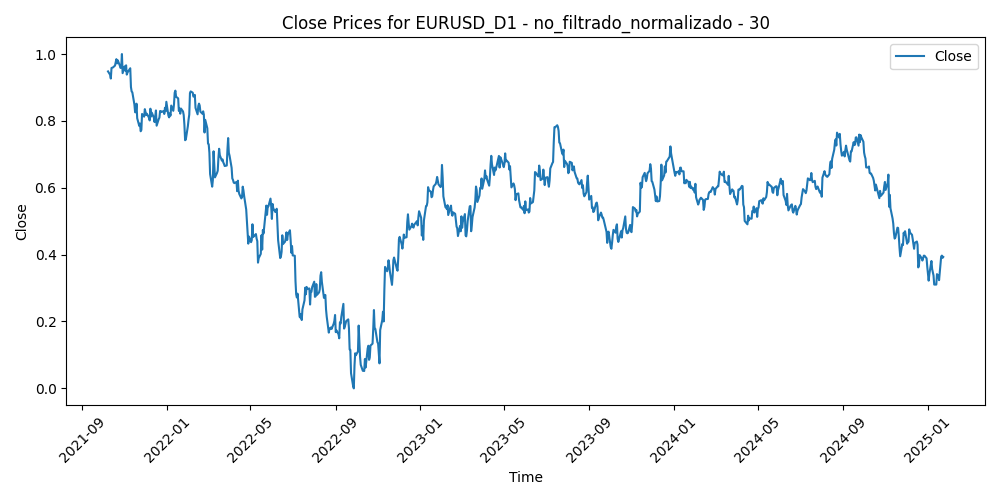

The data file committed next to this chart (first rows):
Time, Close, Volume, diferencia_media_30
2021-10-08, 0.9481, 0.2055, 0.6753
2021-10-11, 0.938, 0.1367, 0.6895
2021-10-12, 0.9268, 0.1983, 0.7049
2021-10-13, 0.9583, 0.224, 0.6239
2021-10-14, 0.9589, 0.16, 0.6124
2021-10-15, 0.9598, 0.1852, 0.6001
2021-10-18, 0.9654, 0.1976, 0.578
2021-10-19, 0.9758, 0.1953, 0.5465
2021-10-20, 0.9848, 0.1942, 0.52
2021-10-21, 0.972, 0.1899, 0.5419
2021-10-22, 0.9813, 0.2151, 0.5145
2021-10-25, 0.9652, 0.1881, 0.5441
2021-10-26, 0.9585, 0.1591, 0.552
2021-10-27, 0.9616, 0.2377, 0.5371
2021-10-28, 1.0, 0.3139, 0.4461
2021-10-29, 0.9429, 0.2868, 0.5708
2021-11-01, 0.9634, 0.2, 0.5195
2021-11-02, 0.9503, 0.2044, 0.544
2021-11-03, 0.9663, 0.2608, 0.5047
2021-11-04, 0.9384, 0.2345, 0.5617
2021-11-05, 0.9447, 0.2583, 0.5419
2021-11-08, 0.9541, 0.1806, 0.5163
2021-11-09, 0.9575, 0.2265, 0.5052
2021-11-10, 0.9012, 0.3199, 0.6296
2021-11-11, 0.8881, 0.1712, 0.655
2021-11-12, 0.8855, 0.1796, 0.6555
2021-11-15, 0.8487, 0.2029, 0.7303
2021-11-16, 0.8259, 0.2583, 0.7723
2021-11-17, 0.8257, 0.2718, 0.7641
2021-11-18, 0.8515, 0.2186, 0.6985
2021-11-19, 0.808, 0.3167, 0.7873
2021-11-22, 0.785, 0.2992, 0.8284
2021-11-23, 0.7922, 0.3056, 0.8015
2021-11-24, 0.7691, 0.2982, 0.84
2021-11-25, 0.7729, 0.0872, 0.817
2021-11-26, 0.8208, 0.4431, 0.697
2021-11-29, 0.8127, 0.299, 0.7038
2021-11-30, 0.8351, 0.453, 0.6419
2021-12-01, 0.8258, 0.3685, 0.6511
2021-12-02, 0.8174, 0.1179, 0.6585
2021-12-03, 0.8214, 0.33, 0.6371
2021-12-06, 0.8096, 0.2065, 0.6524
2021-12-07, 0.8015, 0.2208, 0.6588
2021-12-08, 0.8365, 0.2516, 0.5692
2021-12-09, 0.8132, 0.1925, 0.6084
2021-12-10, 0.8247, 0.2059, 0.5731
2021-12-13, 0.8099, 0.151, 0.5952
2021-12-14, 0.7966, 0.1931, 0.6139
2021-12-15, 0.8139, 0.2546, 0.5628
2021-12-16, 0.8313, 0.2637, 0.5148
2021-12-17, 0.7857, 0.2113, 0.607
2021-12-20, 0.8055, 0.2128, 0.5502
2021-12-21, 0.8098, 0.1688, 0.5292
2021-12-22, 0.8297, 0.1575, 0.4784
2021-12-23, 0.8293, 0.1324, 0.4748
2021-12-24, 0.8265, 0.08951, 0.4766
2021-12-27, 0.8295, 0.06059, 0.4683
2021-12-28, 0.8207, 0.07758, 0.488
2021-12-29, 0.8393, 0.1407, 0.4466
2021-12-30, 0.8289, 0.127, 0.4685
... 795 more rows
